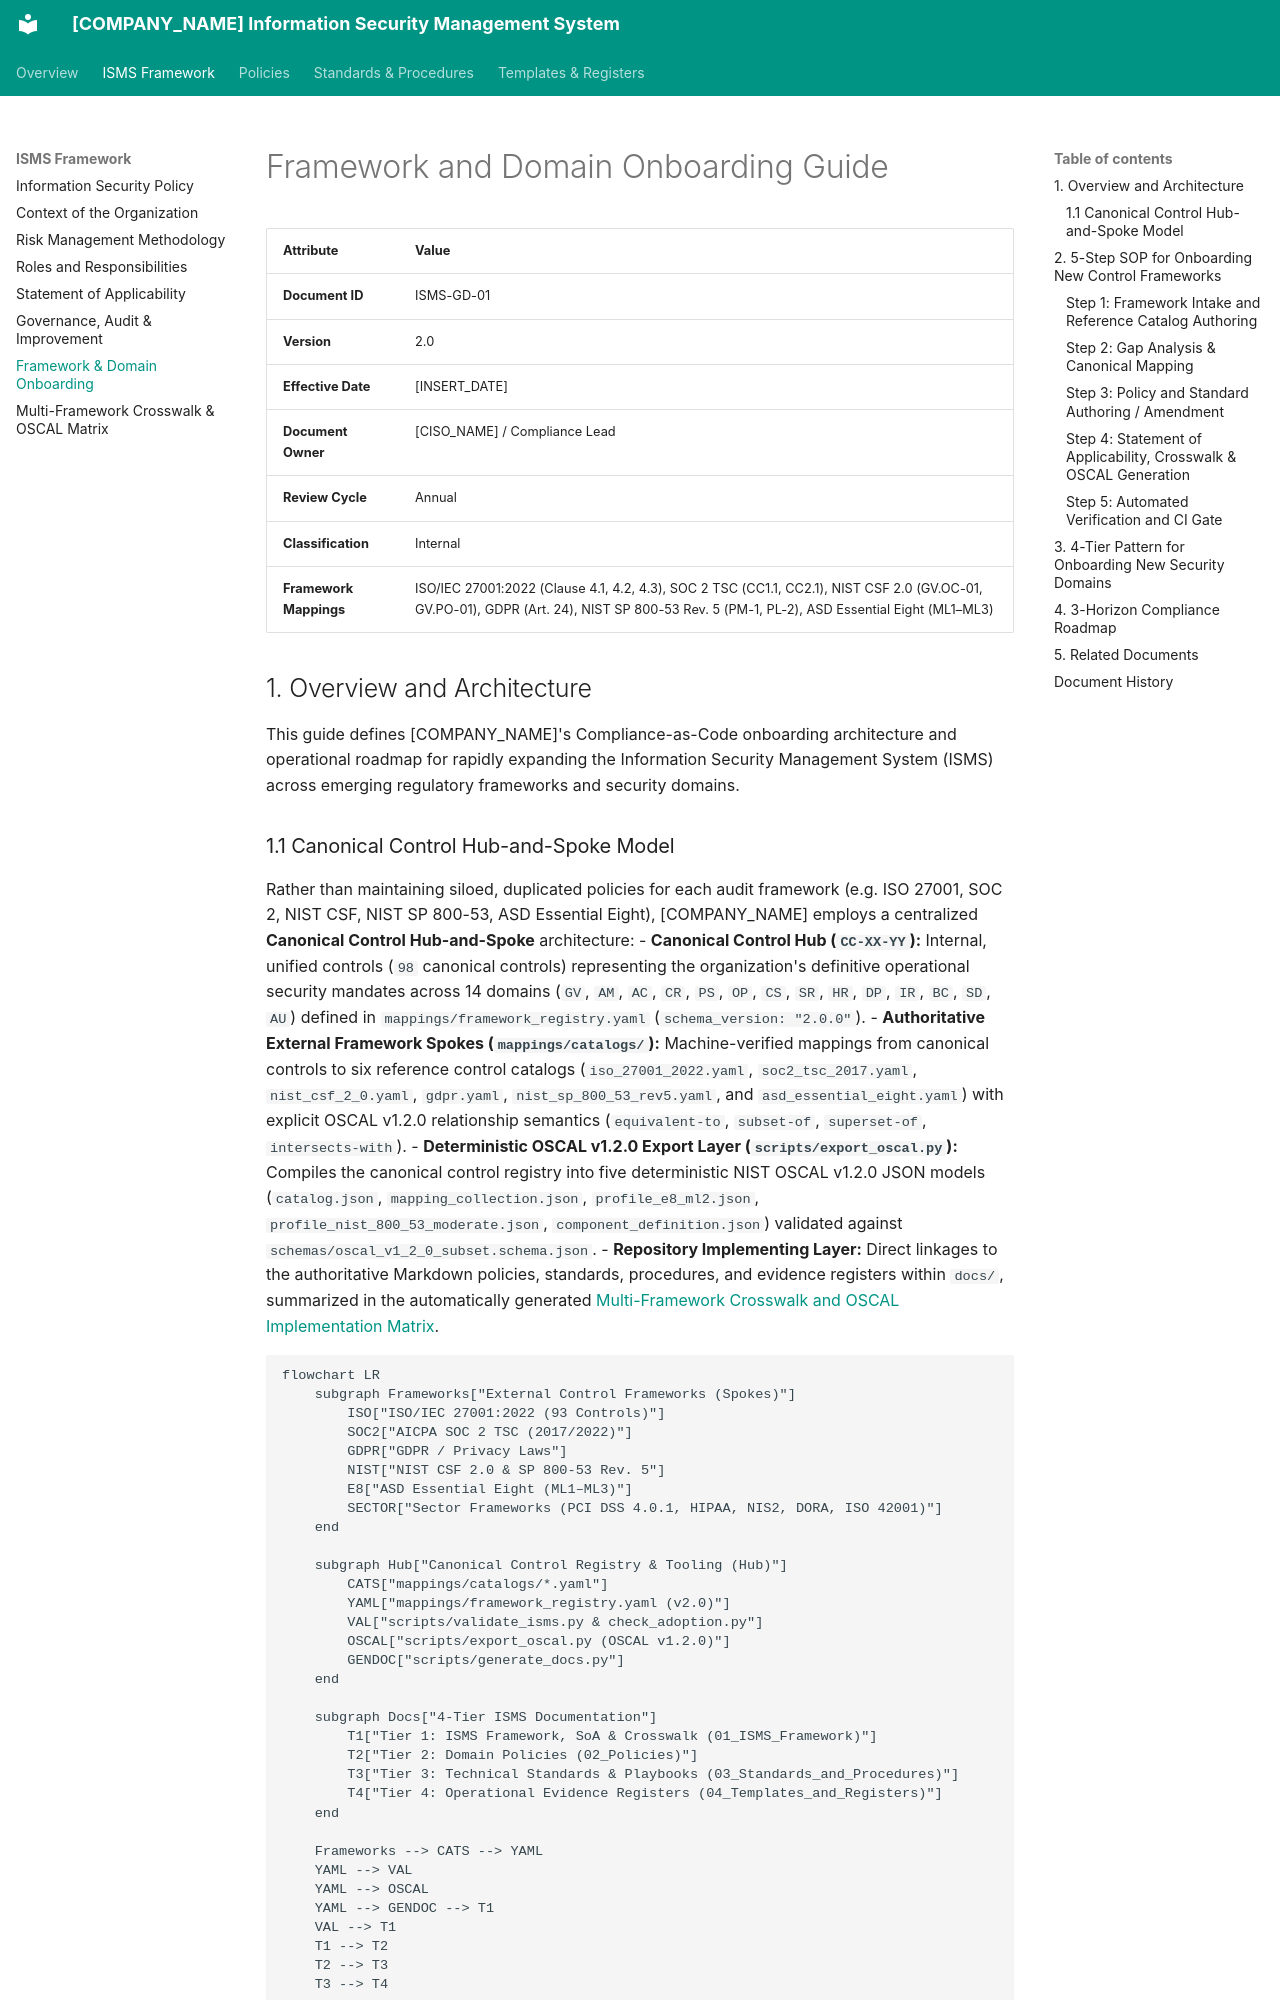

repository: craetive-australia/security-standards-template · page: 01_ISMS_Framework/07_Framework_and_Domain_Onboarding_Guide/index.html · generator: mkdocs

# Framework and Domain Onboarding Guide

| Attribute | Value |
| :--- | :--- |
| **Document ID** | ISMS-GD-01 |
| **Version** | 2.0 |
| **Effective Date** | [INSERT_DATE] |
| **Document Owner** | [CISO_NAME] / Compliance Lead |
| **Review Cycle** | Annual |
| **Classification** | Internal |
| **Framework Mappings** | ISO/IEC 27001:2022 (Clause 4.1, 4.2, 4.3), SOC 2 TSC (CC1.1, CC2.1), NIST CSF 2.0 (GV.OC-01, GV.PO-01), GDPR (Art. 24), NIST SP 800-53 Rev. 5 (PM-1, PL-2), ASD Essential Eight (ML1–ML3) |

## 1. Overview and Architecture
This guide defines [COMPANY_NAME]'s Compliance-as-Code onboarding architecture and operational roadmap for rapidly expanding the Information Security Management System (ISMS) across emerging regulatory frameworks and security domains.

### 1.1 Canonical Control Hub-and-Spoke Model
Rather than maintaining siloed, duplicated policies for each audit framework (e.g. ISO 27001, SOC 2, NIST CSF, NIST SP 800-53, ASD Essential Eight), [COMPANY_NAME] employs a centralized **Canonical Control Hub-and-Spoke** architecture:
- **Canonical Control Hub (`CC-XX-YY`):** Internal, unified controls (`98` canonical controls) representing the organization's definitive operational security mandates across 14 domains (`GV`, `AM`, `AC`, `CR`, `PS`, `OP`, `CS`, `SR`, `HR`, `DP`, `IR`, `BC`, `SD`, `AU`) defined in `mappings/framework_registry.yaml` (`schema_version: "2.0.0"`).
- **Authoritative External Framework Spokes (`mappings/catalogs/`):** Machine-verified mappings from canonical controls to six reference control catalogs (`iso_27001_2022.yaml`, `soc2_tsc_2017.yaml`, `nist_csf_2_0.yaml`, `gdpr.yaml`, `nist_sp_800_53_rev5.yaml`, and `asd_essential_eight.yaml`) with explicit OSCAL v1.2.0 relationship semantics (`equivalent-to`, `subset-of`, `superset-of`, `intersects-with`).
- **Deterministic OSCAL v1.2.0 Export Layer (`scripts/export_oscal.py`):** Compiles the canonical control registry into five deterministic NIST OSCAL v1.2.0 JSON models (`catalog.json`, `mapping_collection.json`, `profile_e8_ml2.json`, `profile_nist_800_53_moderate.json`, `component_definition.json`) validated against `schemas/oscal_v1_2_0_subset.schema.json`.
- **Repository Implementing Layer:** Direct linkages to the authoritative Markdown policies, standards, procedures, and evidence registers within `docs/`, summarized in the automatically generated [Multi-Framework Crosswalk and OSCAL Implementation Matrix](08_Multi_Framework_Crosswalk_and_OSCAL_Matrix.md).

```mermaid
flowchart LR
    subgraph Frameworks["External Control Frameworks (Spokes)"]
        ISO["ISO/IEC 27001:2022 (93 Controls)"]
        SOC2["AICPA SOC 2 TSC (2017/2022)"]
        GDPR["GDPR / Privacy Laws"]
        NIST["NIST CSF 2.0 & SP 800-53 Rev. 5"]
        E8["ASD Essential Eight (ML1–ML3)"]
        SECTOR["Sector Frameworks (PCI DSS 4.0.1, HIPAA, NIS2, DORA, ISO 42001)"]
    end

    subgraph Hub["Canonical Control Registry & Tooling (Hub)"]
        CATS["mappings/catalogs/*.yaml"]
        YAML["mappings/framework_registry.yaml (v2.0)"]
        VAL["scripts/validate_isms.py & check_adoption.py"]
        OSCAL["scripts/export_oscal.py (OSCAL v1.2.0)"]
        GENDOC["scripts/generate_docs.py"]
    end

    subgraph Docs["4-Tier ISMS Documentation"]
        T1["Tier 1: ISMS Framework, SoA & Crosswalk (01_ISMS_Framework)"]
        T2["Tier 2: Domain Policies (02_Policies)"]
        T3["Tier 3: Technical Standards & Playbooks (03_Standards_and_Procedures)"]
        T4["Tier 4: Operational Evidence Registers (04_Templates_and_Registers)"]
    end

    Frameworks --> CATS --> YAML
    YAML --> VAL
    YAML --> OSCAL
    YAML --> GENDOC --> T1
    VAL --> T1
    T1 --> T2
    T2 --> T3
    T3 --> T4
```
